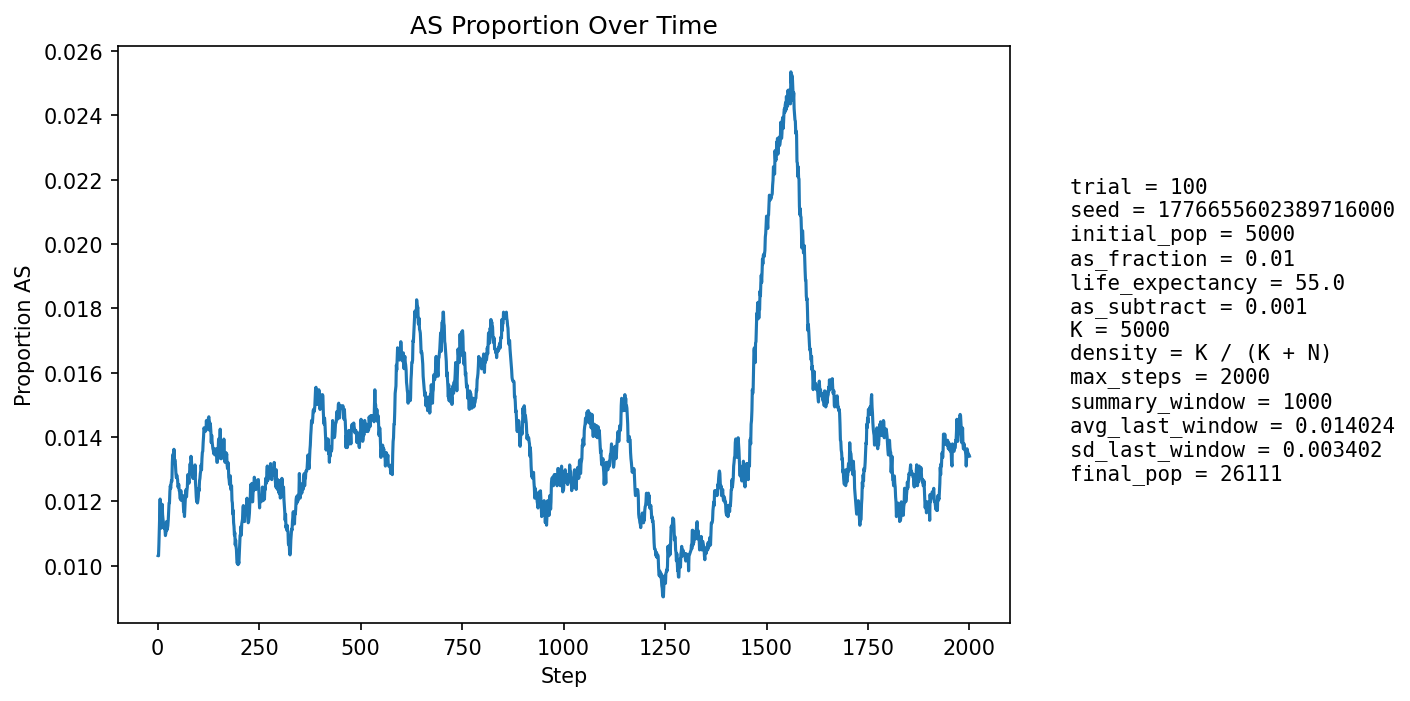

Data behind this chart, as committed beside it:
step, population_size, births, newborn_AA, newborn_AS, newborn_SS, prop_newborn_AA, prop_newborn_AS, prop_newborn_SS, prop_repro_AA, prop_repro_AS, prop_AS_population
1, 5916, 1344, 1331, 13, 0, 0.9903, 0.009673, 0.0, 0.9914, 0.008553, 0.01031
2, 6598, 1234, 1223, 11, 0, 0.9911, 0.008914, 0.0, 0.9911, 0.008909, 0.01031
3, 7213, 1163, 1151, 12, 0, 0.9897, 0.01032, 0.0, 0.9911, 0.008899, 0.01068
4, 7780, 1112, 1098, 14, 0, 0.9874, 0.01259, 0.0, 0.9882, 0.01178, 0.01118
5, 8595, 1364, 1346, 18, 0, 0.9868, 0.0132, 0.0, 0.9885, 0.01147, 0.01163
6, 9527, 1527, 1507, 20, 0, 0.9869, 0.0131, 0.0, 0.9887, 0.01132, 0.01207
7, 10524, 1633, 1622, 11, 0, 0.9933, 0.006736, 0.0, 0.9886, 0.01138, 0.0114
8, 11557, 1701, 1688, 13, 0, 0.9924, 0.007643, 0.0, 0.9881, 0.01193, 0.01116
9, 12670, 1816, 1796, 20, 0, 0.989, 0.01101, 0.0, 0.9874, 0.01264, 0.01137
10, 13860, 1941, 1916, 25, 0, 0.9871, 0.01288, 0.0, 0.9869, 0.01312, 0.01169
11, 15115, 2060, 2034, 26, 0, 0.9874, 0.01262, 0.0, 0.9876, 0.01236, 0.01191
12, 16397, 2159, 2139, 20, 0, 0.9907, 0.009264, 0.0, 0.9889, 0.01105, 0.01159
13, 17564, 2122, 2100, 22, 0, 0.9896, 0.01037, 0.0, 0.9888, 0.01123, 0.01144
14, 18667, 2139, 2116, 23, 0, 0.9892, 0.01075, 0.0, 0.9883, 0.0117, 0.01136
15, 19716, 2188, 2166, 22, 0, 0.9899, 0.01005, 0.0, 0.9881, 0.01187, 0.01126
16, 20712, 2257, 2234, 23, 0, 0.9898, 0.01019, 0.0, 0.9886, 0.01138, 0.01115
17, 21609, 2282, 2254, 28, 0, 0.9877, 0.01227, 0.0, 0.9888, 0.01116, 0.01125
18, 22411, 2292, 2267, 25, 0, 0.9891, 0.01091, 0.0, 0.9891, 0.0109, 0.01111
19, 23138, 2301, 2280, 21, 0, 0.9909, 0.009126, 0.0, 0.989, 0.01102, 0.01093
20, 23799, 2316, 2289, 27, 0, 0.9883, 0.01166, 0.0, 0.9888, 0.0112, 0.01101
21, 24384, 2323, 2296, 27, 0, 0.9884, 0.01162, 0.0, 0.9886, 0.01136, 0.01111
22, 24883, 2322, 2289, 33, 0, 0.9858, 0.01421, 0.0, 0.9888, 0.01121, 0.01137
23, 25296, 2314, 2294, 20, 0, 0.9914, 0.008643, 0.0, 0.9892, 0.01085, 0.01111
24, 25623, 2303, 2277, 26, 0, 0.9887, 0.01129, 0.0, 0.989, 0.01104, 0.01116
25, 25883, 2303, 2275, 28, 0, 0.9878, 0.01216, 0.0, 0.9889, 0.01113, 0.01124
26, 26090, 2306, 2276, 30, 0, 0.987, 0.01301, 0.0, 0.9883, 0.01166, 0.01142
27, 26250, 2305, 2273, 32, 0, 0.9861, 0.01388, 0.0, 0.9886, 0.01144, 0.0117
28, 26363, 2298, 2265, 33, 0, 0.9856, 0.01436, 0.0, 0.9886, 0.01142, 0.01195
29, 26443, 2292, 2267, 25, 0, 0.9891, 0.01091, 0.0, 0.9886, 0.01141, 0.01195
30, 26495, 2288, 2255, 33, 0, 0.9856, 0.01442, 0.0, 0.9883, 0.01175, 0.0123
31, 26523, 2284, 2253, 31, 0, 0.9864, 0.01357, 0.0, 0.9876, 0.01237, 0.01248
32, 26529, 2280, 2255, 25, 0, 0.989, 0.01096, 0.0, 0.9873, 0.01273, 0.0124
33, 26517, 2275, 2244, 31, 0, 0.9864, 0.01363, 0.0, 0.9874, 0.01262, 0.01256
34, 26492, 2271, 2242, 29, 0, 0.9872, 0.01277, 0.0, 0.9874, 0.01264, 0.01265
35, 26460, 2270, 2244, 26, 0, 0.9885, 0.01145, 0.0, 0.9868, 0.01322, 0.01262
36, 26427, 2269, 2226, 43, 0, 0.981, 0.01895, 0.0, 0.9868, 0.01317, 0.01321
37, 26391, 2267, 2232, 35, 0, 0.9846, 0.01544, 0.0, 0.9867, 0.01333, 0.01345
38, 26354, 2266, 2236, 30, 0, 0.9868, 0.01324, 0.0, 0.9866, 0.01336, 0.01343
39, 26317, 2264, 2239, 25, 0, 0.989, 0.01104, 0.0, 0.987, 0.01296, 0.01326
40, 26288, 2263, 2227, 36, 0, 0.9841, 0.01591, 0.0, 0.9865, 0.01348, 0.01362
41, 26256, 2262, 2240, 22, 0, 0.9903, 0.009726, 0.0, 0.986, 0.01399, 0.01329
42, 26227, 2262, 2233, 29, 0, 0.9872, 0.01282, 0.0, 0.9862, 0.01379, 0.01327
43, 26200, 2262, 2230, 31, 1, 0.9859, 0.0137, 0.0004421, 0.9865, 0.01345, 0.01328
44, 26179, 2262, 2237, 25, 0, 0.9889, 0.01105, 0.0, 0.986, 0.01403, 0.01306
45, 26163, 2262, 2240, 22, 0, 0.9903, 0.009726, 0.0, 0.9865, 0.01354, 0.01284
46, 26149, 2262, 2236, 26, 0, 0.9885, 0.01149, 0.0, 0.9865, 0.01355, 0.01273
47, 26139, 2262, 2231, 31, 0, 0.9863, 0.0137, 0.0, 0.9862, 0.01384, 0.01282
48, 26130, 2262, 2234, 28, 0, 0.9876, 0.01238, 0.0, 0.9869, 0.01306, 0.01274
49, 26122, 2261, 2235, 26, 0, 0.9885, 0.0115, 0.0, 0.9877, 0.01229, 0.01267
50, 26116, 2262, 2238, 24, 0, 0.9894, 0.01061, 0.0, 0.9879, 0.01208, 0.01244
51, 26110, 2262, 2230, 31, 1, 0.9859, 0.0137, 0.0004421, 0.9876, 0.01243, 0.01249
52, 26107, 2262, 2231, 31, 0, 0.9863, 0.0137, 0.0, 0.9879, 0.01208, 0.01253
53, 26104, 2262, 2237, 25, 0, 0.9889, 0.01105, 0.0, 0.9878, 0.01215, 0.01234
54, 26102, 2263, 2234, 29, 0, 0.9872, 0.01281, 0.0, 0.9881, 0.01194, 0.0123
55, 26103, 2263, 2241, 22, 0, 0.9903, 0.009722, 0.0, 0.988, 0.01201, 0.01211
56, 26103, 2263, 2236, 27, 0, 0.9881, 0.01193, 0.0, 0.9876, 0.01236, 0.01207
57, 26104, 2263, 2229, 34, 0, 0.985, 0.01502, 0.0, 0.9875, 0.0125, 0.01234
58, 26103, 2263, 2241, 22, 0, 0.9903, 0.009722, 0.0, 0.9874, 0.01264, 0.01203
59, 26104, 2263, 2232, 31, 0, 0.9863, 0.0137, 0.0, 0.9879, 0.01215, 0.01218
60, 26105, 2263, 2235, 28, 0, 0.9876, 0.01237, 0.0, 0.988, 0.012, 0.01218
... 1,940 more rows
